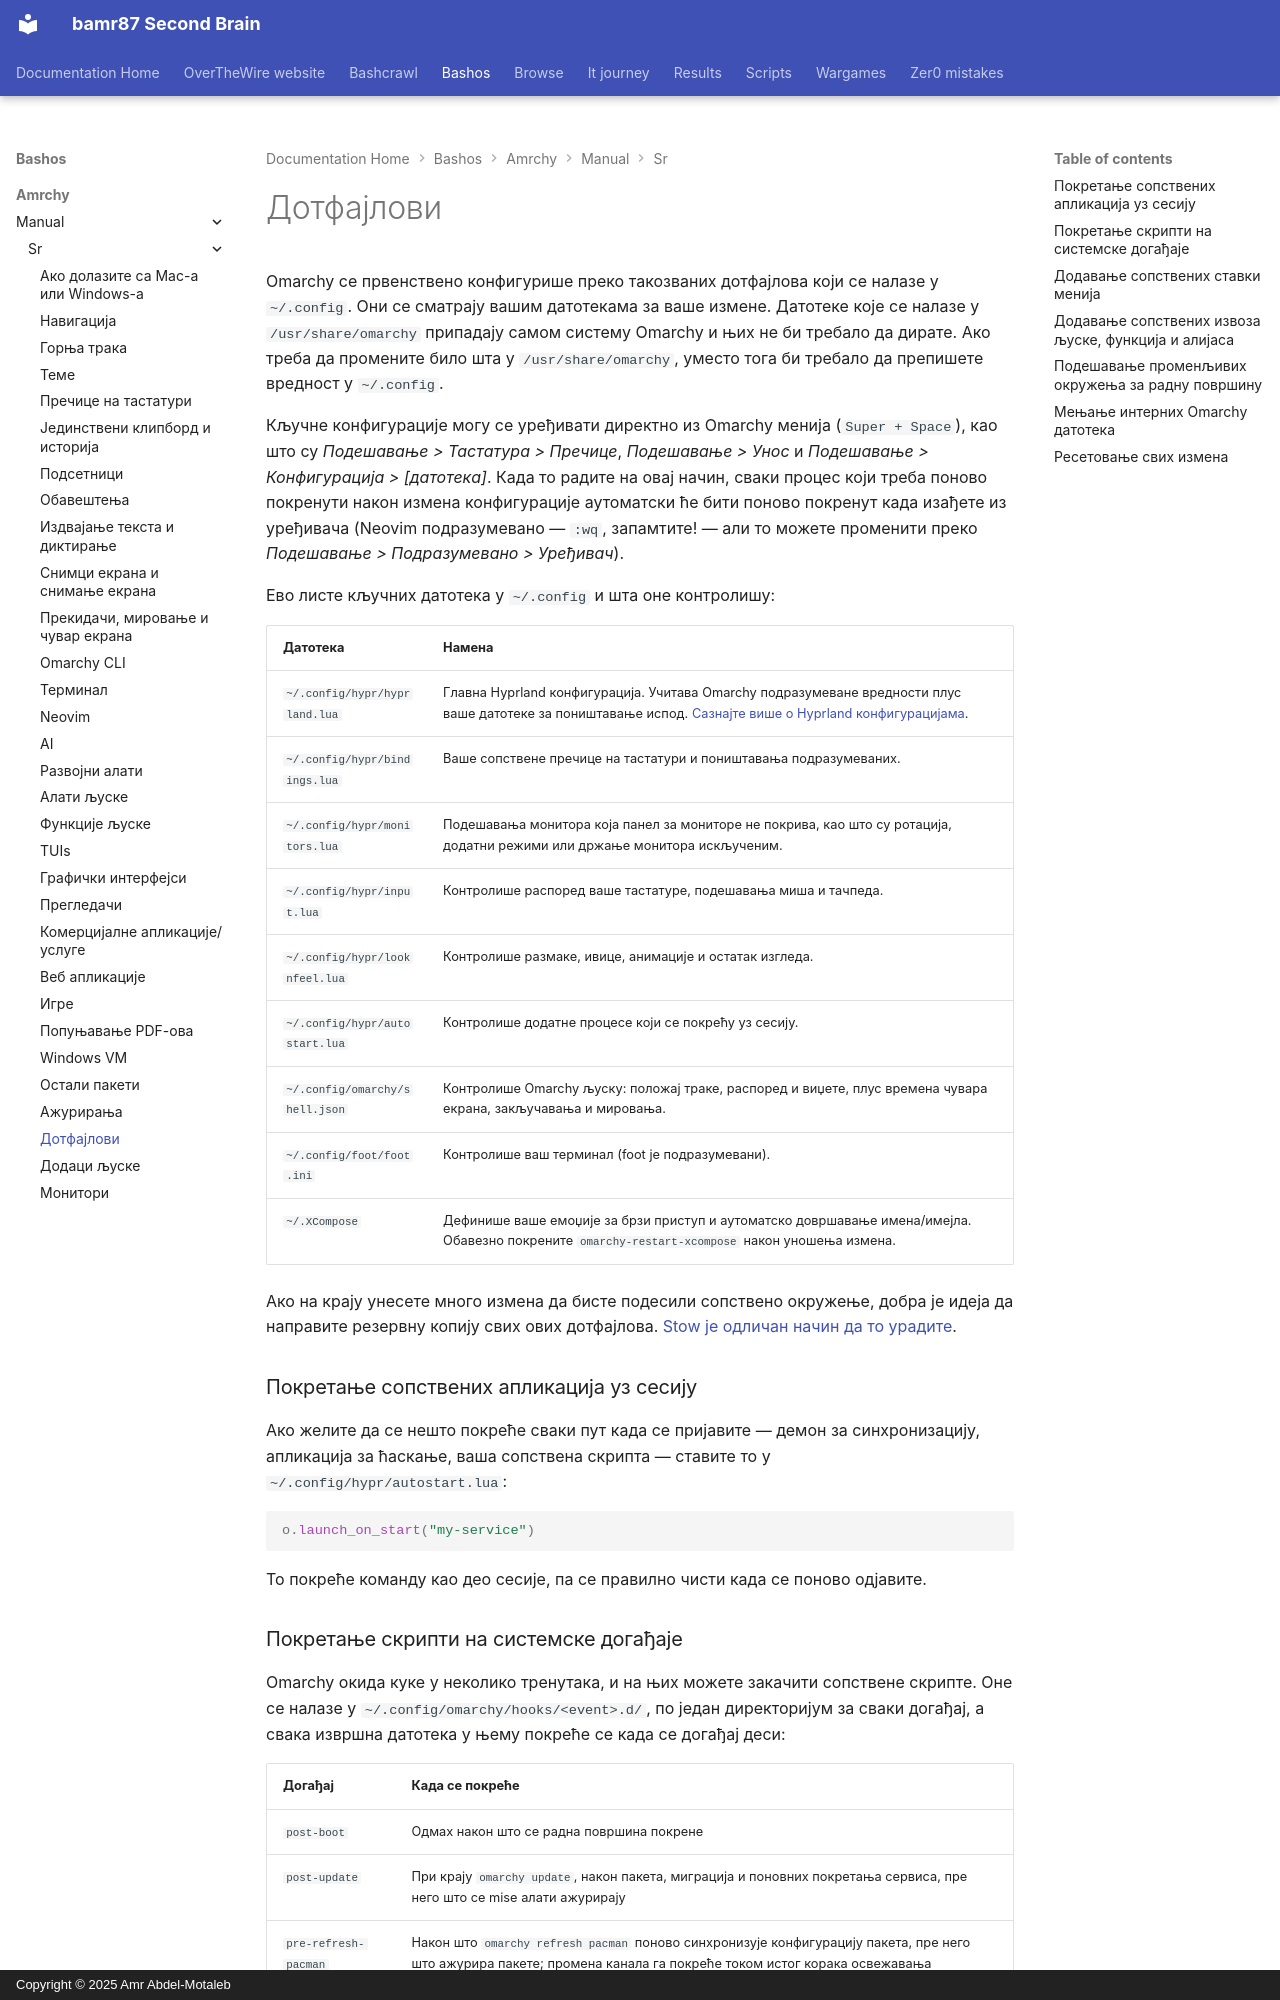

repository: bamr87/README · page: bashos/amrchy/manual/sr/31-dotfiles/index.html · generator: mkdocs · copyright: Copyright © 2025 Amr Abdel-Motaleb

---
source_file: amrchy/manual/sr/31-dotfiles.md
source_repo: bamr87/bashos
source_url: https://github.com/bamr87/bashos/blob/main/amrchy/manual/sr/31-dotfiles.md
title: Дотфајлови
---
# Дотфајлови

Omarchy се првенствено конфигурише преко такозваних дотфајлова који се налазе у `~/.config`. Они се сматрају вашим датотекама за ваше измене. Датотеке које се налазе у `/usr/share/omarchy` припадају самом систему Omarchy и њих не би требало да дирате. Ако треба да промените било шта у `/usr/share/omarchy`, уместо тога би требало да препишете вредност у `~/.config`.

Кључне конфигурације могу се уређивати директно из Omarchy менија (`Super + Space`), као што су _Подешавање > Тастатура > Пречице_, _Подешавање > Унос_ и _Подешавање > Конфигурација > [датотека]_. Када то радите на овај начин, сваки процес који треба поново покренути након измена конфигурације аутоматски ће бити поново покренут када изађете из уређивача (Neovim подразумевано — `:wq`, запамтите! — али то можете променити преко _Подешавање > Подразумевано > Уређивач_).

Ево листе кључних датотека у `~/.config` и шта оне контролишу:

| Датотека                  | Намена              |
| ----------------------- | --------------------- |
| `~/.config/hypr/hyprland.lua` | Главна Hyprland конфигурација. Учитава Omarchy подразумеване вредности плус ваше датотеке за поништавање испод. [Сазнајте више о Hyprland конфигурацијама](https://wiki.hypr.land/Configuring/).  |
| `~/.config/hypr/bindings.lua` | Ваше сопствене пречице на тастатури и поништавања подразумеваних. |
| `~/.config/hypr/monitors.lua` | Подешавања монитора која панел за мониторе не покрива, као што су ротација, додатни режими или држање монитора искљученим. |
| `~/.config/hypr/input.lua` | Контролише распоред ваше тастатуре, подешавања миша и тачпеда. |
| `~/.config/hypr/looknfeel.lua` | Контролише размаке, ивице, анимације и остатак изгледа. |
| `~/.config/hypr/autostart.lua` | Контролише додатне процесе који се покрећу уз сесију. |
| `~/.config/omarchy/shell.json` | Контролише Omarchy љуску: положај траке, распоред и виџете, плус времена чувара екрана, закључавања и мировања. |
| `~/.config/foot/foot.ini` | Контролише ваш терминал (foot је подразумевани). |
| `~/.XCompose` | Дефинише ваше емоџије за брзи приступ и аутоматско довршавање имена/имејла. Обавезно покрените `omarchy-restart-xcompose` након уношења измена. |

Ако на крају унесете много измена да бисте подесили сопствено окружење, добра је идеја да направите резервну копију свих ових дотфајлова. [Stow је одличан начин да то урадите](https://www.youtube.com/watch?v=NoFiYOqnC4o).

### Покретање сопствених апликација уз сесију

Ако желите да се нешто покреће сваки пут када се пријавите — демон за синхронизацију, апликација за ћаскање, ваша сопствена скрипта — ставите то у `~/.config/hypr/autostart.lua`:

```lua
o.launch_on_start("my-service")
```

То покреће команду као део сесије, па се правилно чисти када се поново одјавите.
